Run: headless pygame with SDL's dummy video driver; simulated clock (each Clock.tick advances the game by its frame time, no real sleeping); random seed 0; keys injected as events and as key.get_pressed() state; mouse plan: one left click at the window centre at the start of phase 2, then a move to the lower-right quarter at the start of phase 3.
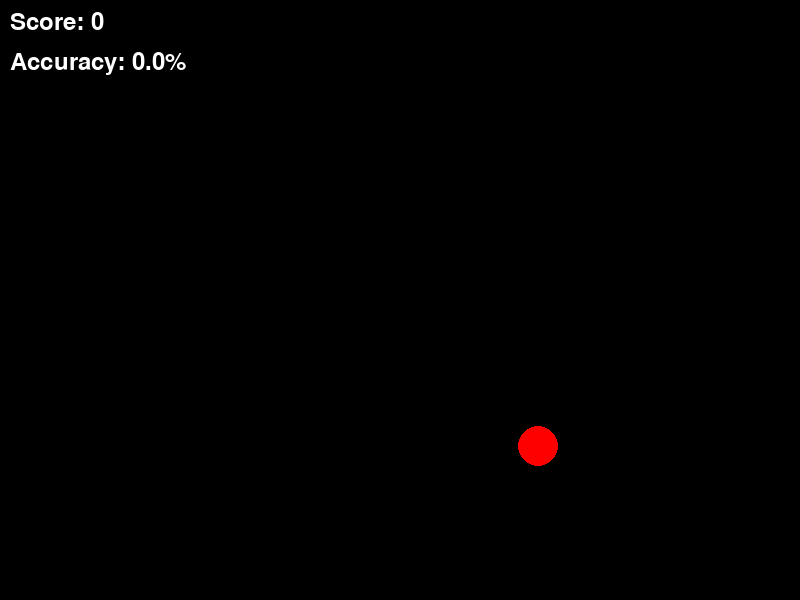
Frame 1 of 4 · flips 1–60 · no input
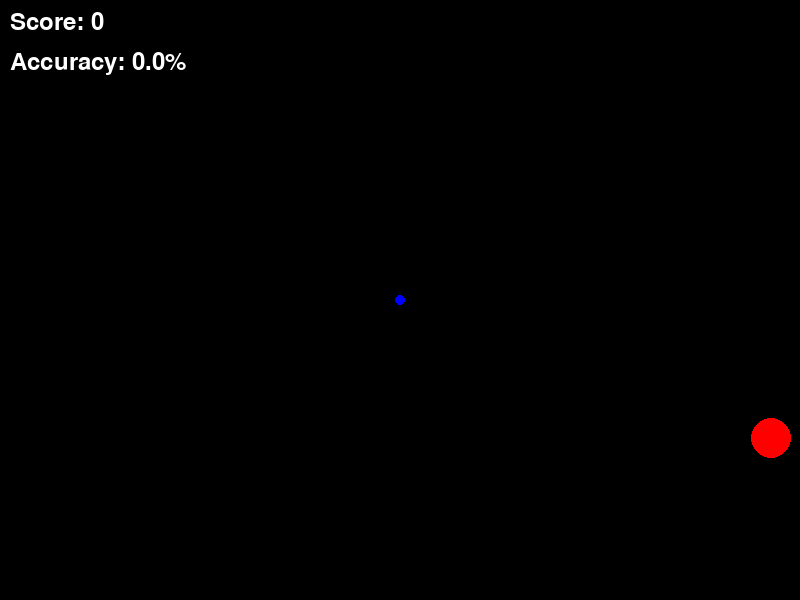
Frame 2 of 4 · flips 61–180 · clicked the window centre · tapped SPACE, RETURN · held RIGHT (→), D
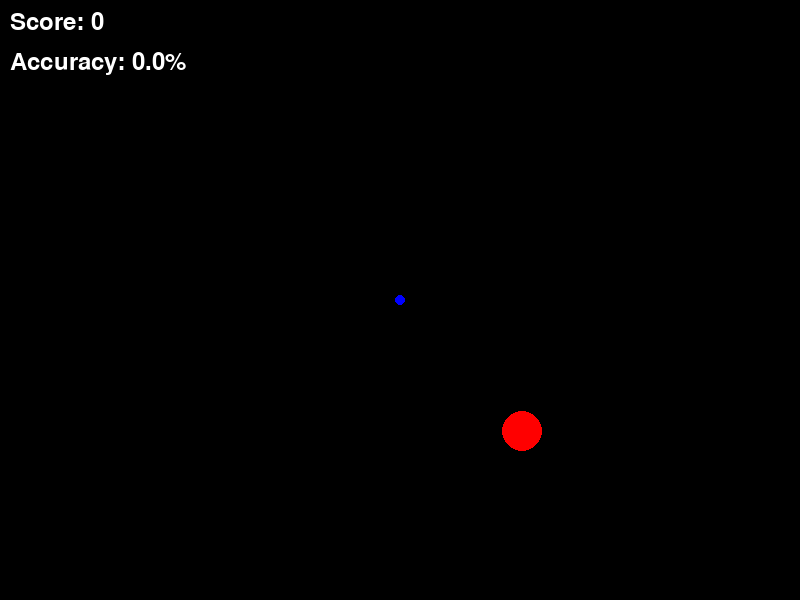
Frame 3 of 4 · flips 181–300 · moved the mouse to the lower-right quarter · held DOWN (↓), S
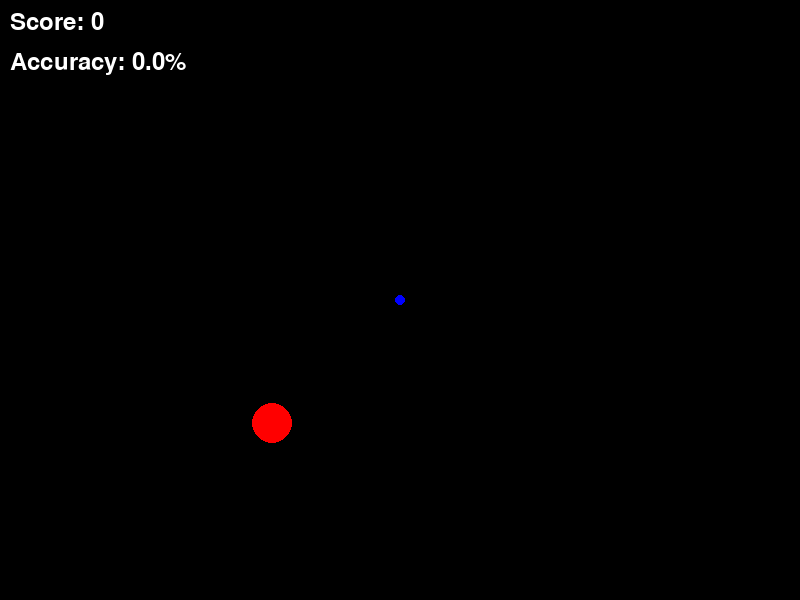
Frame 4 of 4 · flips 301–420 · held LEFT (←), A, UP (↑), W

The pygame program that drew these frames:

import pygame
import sys
import random
import math
from pygame import Vector2

# Initialize Pygame
pygame.init()

# Constants
WINDOW_WIDTH = 800
WINDOW_HEIGHT = 600
FPS = 60

# Colors
WHITE = (255, 255, 255)
BLACK = (0, 0, 0)
RED = (255, 0, 0)
BLUE = (0, 0, 255)
GREEN = (0, 255, 0)

class Target:
    def __init__(self):
        self.radius = 20
        self.reset()
        self.speed = random.uniform(2, 4)
        self.direction = Vector2(random.uniform(-1, 1), random.uniform(-1, 1)).normalize()
        
    def reset(self):
        self.pos = Vector2(
            random.randint(self.radius, WINDOW_WIDTH - self.radius),
            random.randint(self.radius, WINDOW_HEIGHT - self.radius)
        )
        
    def update(self):
        self.pos += self.direction * self.speed
        
        # Bounce off walls
        if self.pos.x - self.radius < 0 or self.pos.x + self.radius > WINDOW_WIDTH:
            self.direction.x *= -1
        if self.pos.y - self.radius < 0 or self.pos.y + self.radius > WINDOW_HEIGHT:
            self.direction.y *= -1
            
    def draw(self, screen):
        pygame.draw.circle(screen, RED, (int(self.pos.x), int(self.pos.y)), self.radius)

class Projectile:
    def __init__(self, start_pos, target_pos):
        self.pos = Vector2(start_pos)
        self.speed = 10
        direction = Vector2(target_pos) - Vector2(start_pos)
        if direction.length() > 0:  # Prevent division by zero
            self.velocity = direction.normalize() * self.speed
        else:
            self.velocity = Vector2(0, 0)
        self.radius = 5
        
    def update(self):
        self.pos += self.velocity
        
    def draw(self, screen):
        pygame.draw.circle(screen, BLUE, (int(self.pos.x), int(self.pos.y)), self.radius)
        
    def is_off_screen(self):
        return (self.pos.x < 0 or self.pos.x > WINDOW_WIDTH or 
                self.pos.y < 0 or self.pos.y > WINDOW_HEIGHT)

class Game:
    def __init__(self):
        self.screen = pygame.display.set_mode((WINDOW_WIDTH, WINDOW_HEIGHT))
        pygame.display.set_caption("League of Legends Skill Shot Trainer")
        self.clock = pygame.time.Clock()
        self.target = Target()
        self.projectiles = []
        self.score = 0
        self.shots_fired = 0
        self.font = pygame.font.Font(None, 36)
        
    def handle_events(self):
        for event in pygame.event.get():
            if event.type == pygame.QUIT:
                return False
            elif event.type == pygame.MOUSEBUTTONDOWN:
                if event.button == 1:  # Left click
                    mouse_pos = Vector2(pygame.mouse.get_pos())
                    self.projectiles.append(Projectile(mouse_pos, mouse_pos))
                    self.shots_fired += 1
        return True
        
    def update(self):
        self.target.update()
        
        # Update projectiles
        for projectile in self.projectiles[:]:
            projectile.update()
            
            # Check for collisions
            if (projectile.pos - self.target.pos).length() < self.target.radius:
                self.score += 1
                self.target.reset()
                self.projectiles.remove(projectile)
            elif projectile.is_off_screen():
                self.projectiles.remove(projectile)
                
    def draw(self):
        self.screen.fill(BLACK)
        
        # Draw target
        self.target.draw(self.screen)
        
        # Draw projectiles
        for projectile in self.projectiles:
            projectile.draw(self.screen)
            
        # Draw score and accuracy
        accuracy = (self.score / max(1, self.shots_fired)) * 100
        score_text = self.font.render(f"Score: {self.score}", True, WHITE)
        accuracy_text = self.font.render(f"Accuracy: {accuracy:.1f}%", True, WHITE)
        self.screen.blit(score_text, (10, 10))
        self.screen.blit(accuracy_text, (10, 50))
        
        pygame.display.flip()
        
    def run(self):
        running = True
        while running:
            running = self.handle_events()
            self.update()
            self.draw()
            self.clock.tick(FPS)
            
        pygame.quit()
        sys.exit()

if __name__ == "__main__":
    game = Game()
    game.run() 
